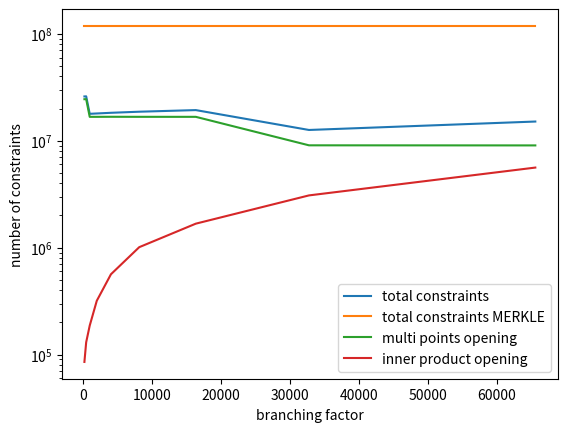

Write the Python code that produced this figure.
#!/usr/bin/env python3

import math
from random import randint
import matplotlib.pyplot as plt
import numpy as np
curveorder = 2^2 * 13108968793781547619861935127046491459309155893440570251786403306729687672801

c_h = 505 # constraints to hash 
c_f = 506 # constraints to perform fixed based multiplication
c_v = 2249 # constraints to perform variable based multiplication
c_a = 6 # constraints to perform a simple addition
c_d = 5 # constraints to perform doubling (squaring in pippenger's)
c_decomp = 392 # decompression - see section A.3.3 of zcash specs 
c_check = 20 # check on curve and no small order - see section A.3.3 of zcash specs 
 
def pip(s):
    bases = s
    scalars = [randint(1,curveorder) for _ in range(s)]
    if bases < 32:
        c = 3
    else:
        c = math.ceil(math.log(bases))

    mask = 1 << c
    cur = 0
    num_bits = 254
    windows = 0
    buckets = 0
    adds = 0
    squares = 0
    added = 0

    while cur <= num_bits:
        buckets = ((1 << c) - 1)

        for s in scalars:
            index = s & mask;
            if index != 0:
                # buckets[index - 1].add_assign_mixed(&g);
                adds += 1
                added = 1

        adds += 2 * buckets

        windows += 1

        cur += c;

    if added == 0:
        # try again
        return pip(s)

    squares += c * windows
    adds += 1 * windows

    return adds,squares

def fo(i):
    return '{:,}'.format(int(i)).replace(',', ' ')
    
def poseidon(s):
    return s / 8 * 505

def multiexp(s,decomp=False,check=False):
    adds,doubles = pip(s)
    return c_a * adds + c_d * doubles
    

def merkle(n,f,sectors,challenges):
    depth = math.log(n,8)
    return {
        # *8 because at each lvl we hash 8 elements, not 1
        "total": poseidon(sectors*challenges*depth*8), 
    }

def verkle(n,f,sectors,challenges,log=True):
    N = sectors * challenges
    lf = math.ceil(math.log(f,2))
    d = math.ceil(math.log(n,f)) # number of layers in the vtree excluding leaves
   
    # Verkle tree part
    # verkle tree encoding checks - we only take the x coordinate (we check points are correct)
    # d-1 because we only do this for internal nodes
    verkle = N * (d-1)  * c_check
    
    # Multi point opening part
    # number of tuples (C_,z_i,y_i):
    # N*d since we have N*d (C_,z_i,y_i) tuples since for each challenge we have
    # to open  - the leaves are data, so we dont count them. However, we only
    # count the root once so we can d-1 and add the number of sectors to count
    # the root only once.
    nmexp = (d-1) * N + sectors # Individual verification, no batching
    # need to hash all (C,z_i,y_i) tuples for Fiat Shamir randomness
    # * 3 since we hash each individual element and a point must be hashed via
    # its two coordinates
    multi = poseidon(nmexp*4)
    multi += 3 * (d-1) * N  + sectors# compute g2(t) only one division 
    multi += multiexp(nmexp) # commitment to g1 - points are already checked at previous part
    
    # IPA verification
    ipa = poseidon(lf) # intermediate challenges computation
    ipa += multiexp(lf * 2) # intermediate commitments computation
    ipa += lf * 3 # final polynomial for bases
    ipa += multiexp(f,check=True) # Compute g'
    ipa += f * 3 # Compute b'
    ipa += 2 * c_v # Final check
    
    if log is True:
        print(f"Number of nodes (n): 2^{int(math.log(n,2))}")
        print("Branching factor (f): ",f)
        print("Depth of the tree (d): ",d)
        print(f"Number of openings to msm: {d-1} * {N} + {sectors} = {nmexp}")
        print("Prover storage overhead (all commitments): ", int(sum([f**i for i in range(0,d)]) / 1024 )," kB")
        print()
        
        
        print("TOTAL constraints: ",fo(ipa + multi + verkle))
        print("     Verkle Tree part constraints:   ", fo(verkle))
        print("     Multi points constraints:       ", fo(multi))
        print("     IPA constraints:                ", fo(ipa))
        print("")
        print("--------------------------------------------------")
        print("")
    return {
            "branch":f,
            "total": ipa+multi+verkle,
            "verkle_check": verkle,
            "multipoints":multi,
            "ipa":ipa,
            "msm_size":nmexp,
    }


if __name__ == '__main__':
    n = 2**30
    sectors = 2350
    challenges = 10
    step = 10000
    tests = [ [n,f,sectors,challenges] for f in [2**i for i in range(8,17)] ]
    tests_merkle = [ [n,f,sectors,challenges] for f in [2**i for i in range(8,17)] ]
    results = [verkle(*t) for t in tests]
    results_merkle = [merkle(*t) for t in tests]
    keys = results[0].keys()
    import csv
    import json 
    with open('results_wpost.csv', 'w') as csvfile:
        writer = csv.DictWriter(csvfile, fieldnames=keys)
        writer.writeheader()
        for row in results:
            writer.writerow(row)
        for row in results_merkle:
            writer.writerow(row)

    # print(json.dumps(results, indent=4, sort_keys=True))

    branch = [d["branch"] for d in results]
    totals = [d["total"] for d in results]
    totals_merkle = [d["total"] for d in results_merkle]
    mpos = [d["multipoints"] for d in results]
    ipas = [d["ipa"] for d in results]
    plt.plot(branch,totals,label="total constraints")
    plt.plot(branch,totals_merkle,label="total constraints MERKLE")
    plt.plot(branch,mpos,label="multi points opening")
    plt.plot(branch,ipas,label="inner product opening")
    plt.xlabel("branching factor")
    plt.ylabel("number of constraints")
    plt.yscale("log")
    plt.legend()
    plt.show()
